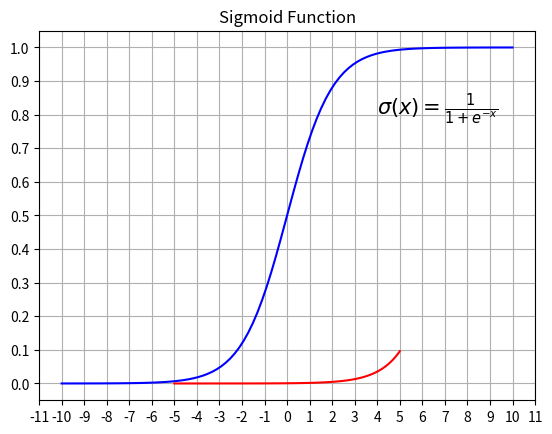

This chart was generated by the following Python code: (Note: this script raises an exception after producing the figure.)
# -*- coding: utf-8 -*-
"""
Created on Wed Dec 30 10:42:01 2020

@author: hua_yang
"""

import numpy as np
from numpy import *
import matplotlib.pylab as plt
#%matplotlib inline

#Sigmoid 數學函數表示方式
#sigmoid = lambda x: 1 / (1 + np.exp(-x))
def sigmoid(x):
    return (1 / (1 + np.exp(-x)))

#Sigmoid 微分
def dsigmoid(x):
    return (x * (1 - x))

# linespace generate an array from start and stop value
# with requested number of elements. Example 10 elements or 100 elements.
x = plt.linspace(-10,10,100)

# prepare the plot, associate the color r(ed) or b(lue) and the label 
plt.plot(x, sigmoid(x), 'b', label='linspace(-10,10,10)')

# Draw the grid line in background.
plt.grid()

# 顯現圖示的Title
plt.title('Sigmoid Function')

# 顯現 the Sigmoid formula
plt.text(4, 0.8, r'$\sigma(x)=\frac{1}{1+e^{-x}}$', fontsize=15)

#resize the X and Y axes
plt.gca().xaxis.set_major_locator(plt.MultipleLocator(1))
plt.gca().yaxis.set_major_locator(plt.MultipleLocator(0.1))
 
# create the graph
plt.show()

#Softmax 數學函數表示方式
def softmax(x):
     return np.exp(x) / float(sum(np.exp(x)))

#x=np.arange(0,1.0,0.01)
x = plt.linspace(-5,5,100)

#resize the X and Y axes
plt.gca().xaxis.set_major_locator(plt.MultipleLocator(1))
#plt.gca().yaxis.set_major_locator(plt.MultipleLocator(1))

#列印所有Softmax 值並輸出成一陣列
print(softmax(x))
plt.plot(x, softmax(x), 'r')
plt.show()

#寫出 ReLU & dReLU 一階導數
#ReLU = max(0,x)
def ReLU(x):
    if x > 0:
        return x
    else:
        return 0


#Sigmoid 微分
def dReLU(x):
    if x > 0:
        return 1
    else:
        return 0

# linespace generate an array from start and stop value
# with requested number of elements. Example 10 elements or 100 elements.
x = plt.linspace(-10,10,100)

# prepare the plot, associate the color r(ed) or b(lue) and the label 
plt.plot(x, ReLU(x), 'b', label='linspace(-10,10,10)')

# Draw the grid line in background.
plt.grid()

# 顯現圖示的Title
plt.title('ReLU Function')

#resize the X and Y axes
plt.gca().xaxis.set_major_locator(plt.MultipleLocator(1))
#plt.gca().yaxis.set_major_locator(plt.MultipleLocator(0.1))
 
# create the graph
plt.show()